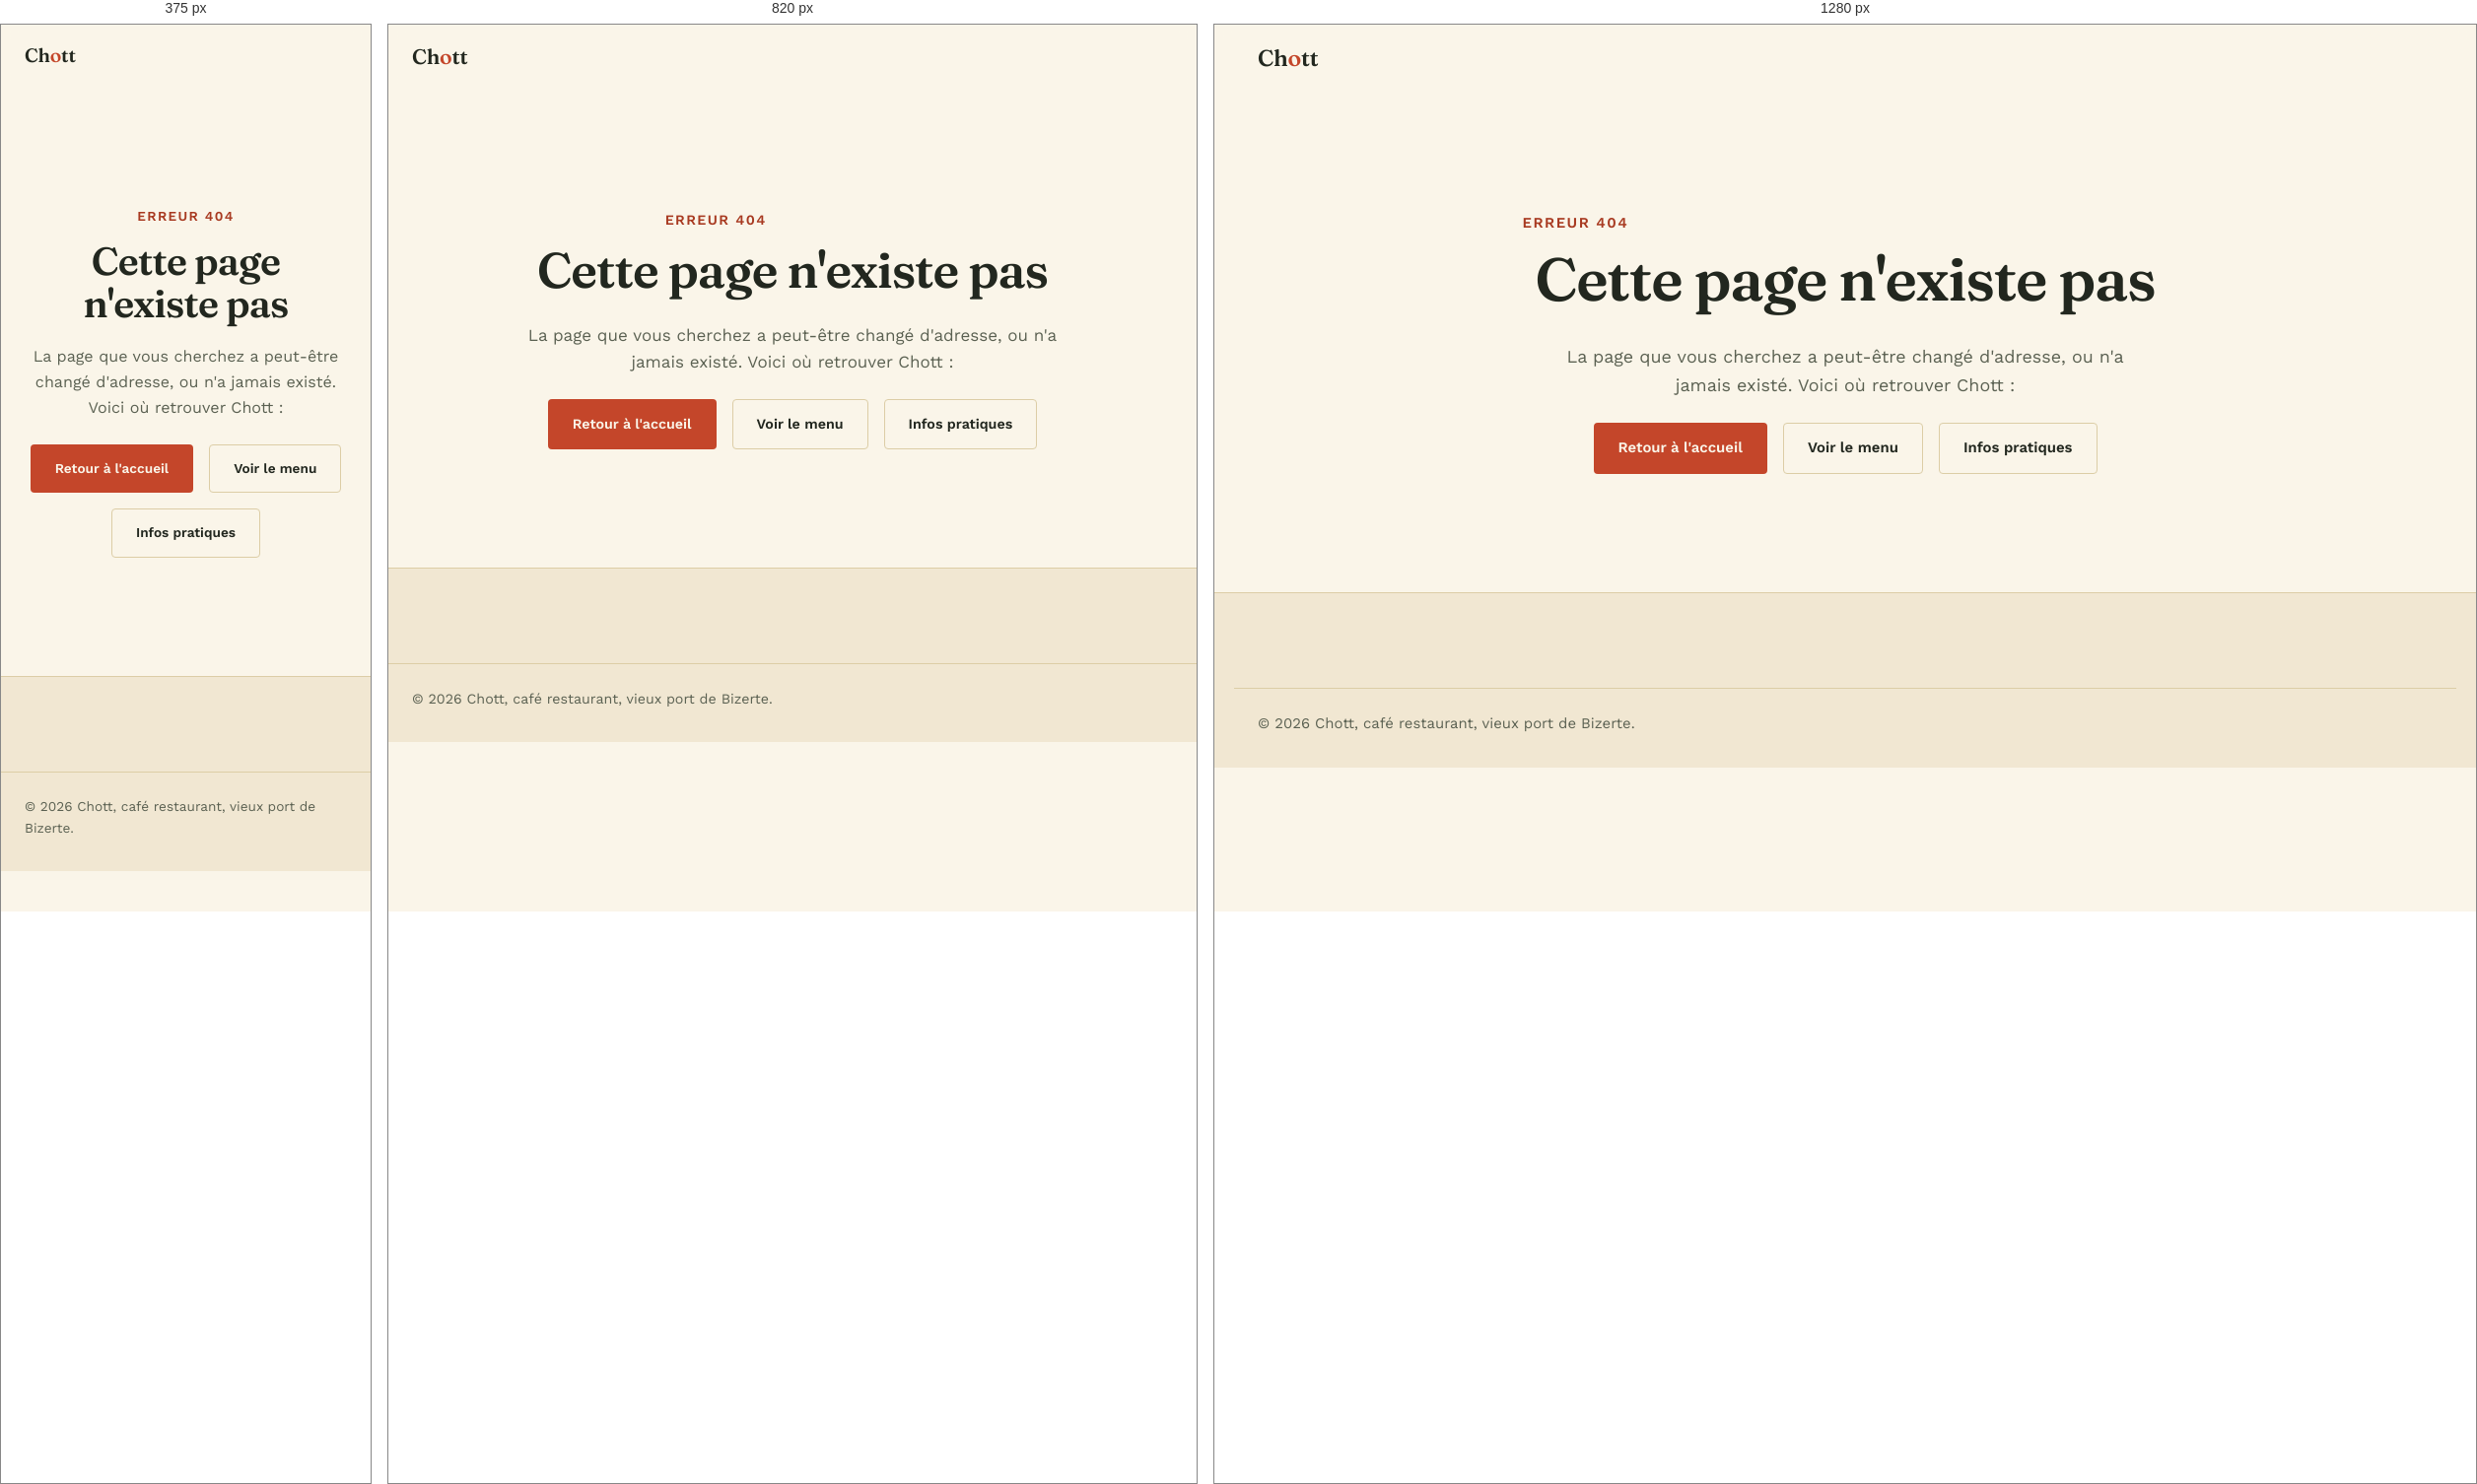
Rendered at 375 px, 820 px and 1280 px, left to right.

<!-- file: 404.html -->
<!doctype html>
<html lang="fr">
<head>
<meta charset="UTF-8">
<meta name="viewport" content="width=device-width, initial-scale=1">
<title>Page introuvable · Chott</title>
<meta name="description" content="Cette page n'existe pas sur le site de Chott, café restaurant du vieux port de Bizerte. Retrouvez l'accueil, le menu et les infos pratiques.">
<meta name="robots" content="noindex">
<meta property="og:image" content="https://cafechott.tn/images/og-image.png">
<link rel="icon" href="/favicon.ico" sizes="32x32">
<link rel="icon" href="/favicon.svg" type="image/svg+xml">
<link rel="stylesheet" href="/css/styles.css">
</head>
<body>
<a class="skip-link" href="#main">Aller au contenu</a>
<header class="site-header">
  <div class="container">
    <a class="wordmark" href="/">Ch<span>o</span>tt</a>
  </div>
</header>
<main id="main">
  <div class="container error-page">
    <p class="eyebrow">Erreur 404</p>
    <h1>Cette page n'existe pas</h1>
    <p style="max-width:52ch;margin-inline:auto;">La page que vous cherchez a peut-être changé d'adresse, ou n'a jamais existé. Voici où retrouver Chott :</p>
    <div class="error-links">
      <a class="btn btn-primary" href="/">Retour à l'accueil</a>
      <a class="btn btn-ghost" href="/#menu">Voir le menu</a>
      <a class="btn btn-ghost" href="/#infos">Infos pratiques</a>
    </div>
  </div>
</main>
<footer class="site-footer">
  <div class="container footer-bottom">
    <span>© <span id="year">2026</span> Chott, café restaurant, vieux port de Bizerte.</span>
  </div>
</footer>
<script src="/js/main.js"></script>
</body>
</html>


/* @media block from css/styles.css */
@media (max-width: 780px) {
  .nav-links { display: none; }
  .header-cta { display: none; }
  .nav-toggle {
    display: inline-flex;
    align-items: center;
    justify-content: center;
    width: 40px; height: 40px;
    border-radius: var(--r-sm);
    border: 1px solid var(--border);
    background: none;
  }
  .nav-links.is-open {
    display: flex;
    flex-direction: column;
    position: absolute;
    top: 100%;
    left: 0;
    right: 0;
    background: var(--bg);
    padding: 16px 24px;
    border-bottom: 1px solid var(--border);
  }
}

/* @media block from css/styles.css */
@media (max-width: 860px) {
  .about-grid { grid-template-columns: 1fr; gap: 32px; }
}

/* @media block from css/styles.css */
@media (max-width: 860px) {
  .signature-grid { grid-template-columns: 1fr; }
  .signature-grid > div:first-child { order: 2; }
}

/* @media block from css/styles.css */
@media (max-width: 860px) {
  .menu-grid { grid-template-columns: 1fr; }
}

/* @media block from css/styles.css */
@media (max-width: 860px) {
  .terrace-grid { grid-template-columns: 1fr; }
}

/* @media block from css/styles.css */
@media (max-width: 860px) {
  .info-grid { grid-template-columns: 1fr; }
}

/* @media block from css/styles.css */
@media (max-width: 780px) {
  .footer-grid { grid-template-columns: 1fr; }
  section { padding-block: 64px; }
  .hero h1 { font-size: var(--step-4); }
}